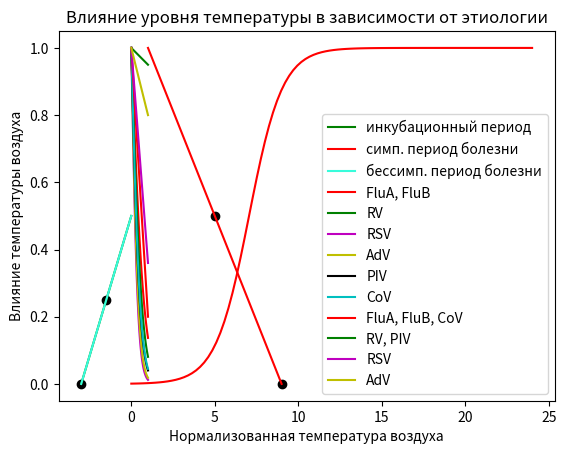

Python code for this plot:
import pandas as pd
import numpy as np
import matplotlib.pyplot as plt

k1 = 2.0
b1 = 6.0
k2 = -1.5
b2 = 13.5
x1 = np.linspace(-3, 0, 100)
x2 = np.linspace(1, 2, 100)
x3 = np.linspace(1, 9, 100)
y1 = (k1*x1 + b1) / 12.0
# y2 = np.full(100, 12.0)
y3 = (k2*x3 + b2) / 12.0
y4 = 0.5*x1 + 0.5

# compose plot
plt.plot(x1, y1, c="g", label="инкубационный период") # sin(x)/x
plt.plot(x3, y3, c="r", label="симп. период болезни")
plt.plot(x1, y1, c=(0.22, 0.99, 0.86), label="бессимп. период болезни")
plt.scatter(-3, 0, c="k")
plt.scatter(9, 0, c="k")
plt.scatter(-1.5, 3.0 / 12.0, c="k")
plt.scatter(5, 6.0 / 12.0, c="k")
plt.title("Вирусная нагрузка в зависимости от отсчета с начала инкубационного периода")
plt.ylabel('Влияние силы инфекции')
plt.xlabel('Время, проведенное в инфицированном состоянии, дни')
plt.legend()
plt.show()

b1 = 2.61
b2 = 2.61
b3 = 3.17
b4 = 5.11
b5 = 4.69
b6 = 3.89
b7 = 3.77
x = np.linspace(0, 1, 100)
y1 = 2 / (1 + np.exp(b1 * x))
# y2 = 2 / (1 + np.exp(b2 * x))
y3 = 2 / (1 + np.exp(b3 * x))
y4 = 2 / (1 + np.exp(b4 * x))
y5 = 2 / (1 + np.exp(b5 * x))
y6 = 2 / (1 + np.exp(b6 * x))
y7 = 2 / (1 + np.exp(b7 * x))

plt.plot(x, y1, c='r', label="FluA, FluB")
# plt.plot(x, y2, c='b', label="FluB")
plt.plot(x, y3, c="g", label="RV")
plt.plot(x, y4, c='m', label="RSV")
plt.plot(x, y5, c='y', label="AdV")
plt.plot(x, y6, c='k', label="PIV")
plt.plot(x, y7, c='c', label="CoV")
plt.title("Восприимчивость в зависимости от уровня иммуноглобулина и этиологии")
plt.ylabel('Влияние восприимчивости')
plt.xlabel('Нормализованный суммарный уровень иммуноглобулина')
plt.legend()
plt.show()

# x = np.linspace(0, 1, 100)
# y = x
#
# # compose plot
# plt.plot(x, y, c="r")
# plt.title("Сила инфекции в зависимости от уровня вирусной нагрузки")
# plt.ylabel('Сила инфекции')
# plt.xlabel('Уровень вирусной нагрузки')
# plt.show()


x = np.linspace(0, 24, 100)
y = 1 / (1 + np.exp(-x + 7.05))

# compose plot
plt.plot(x, y, c="r")
plt.title("Влияние продолжительности контакта на вероятность инфицирования")
plt.ylabel('Влияние продолжительности контакта')
plt.xlabel('Продолжительность, ч')
plt.show()

k1 = -0.8
k2 = -0.8
k3 = -0.05
k4 = -0.64
k5 = -0.2
# k6 = -0.05
k7 = -0.8
b = 1.0
x = np.linspace(0, 1, 100)
y1 = k1 * x + b
y2 = k2 * x + b
y3 = k3 * x + b
y4 = k4 * x + b
y5 = k5 * x + b
# y6 = k6 * x + b
y7 = k7 * x + b

plt.plot(x, y1, c='r', label="FluA, FluB, CoV")
# plt.plot(x, y2, c='b', label="FluB")
plt.plot(x, y3, c="g", label="RV, PIV")
plt.plot(x, y4, c='m', label="RSV")
plt.plot(x, y5, c='y', label="AdV")
# plt.plot(x, y6, c='k', label="PIV")
# plt.plot(x, y7, c='c', label="CoV")
plt.title("Влияние уровня температуры в зависимости от этиологии")
plt.ylabel('Влияние температуры воздуха')
plt.xlabel('Нормализованная температура воздуха')
plt.legend()
plt.show()

